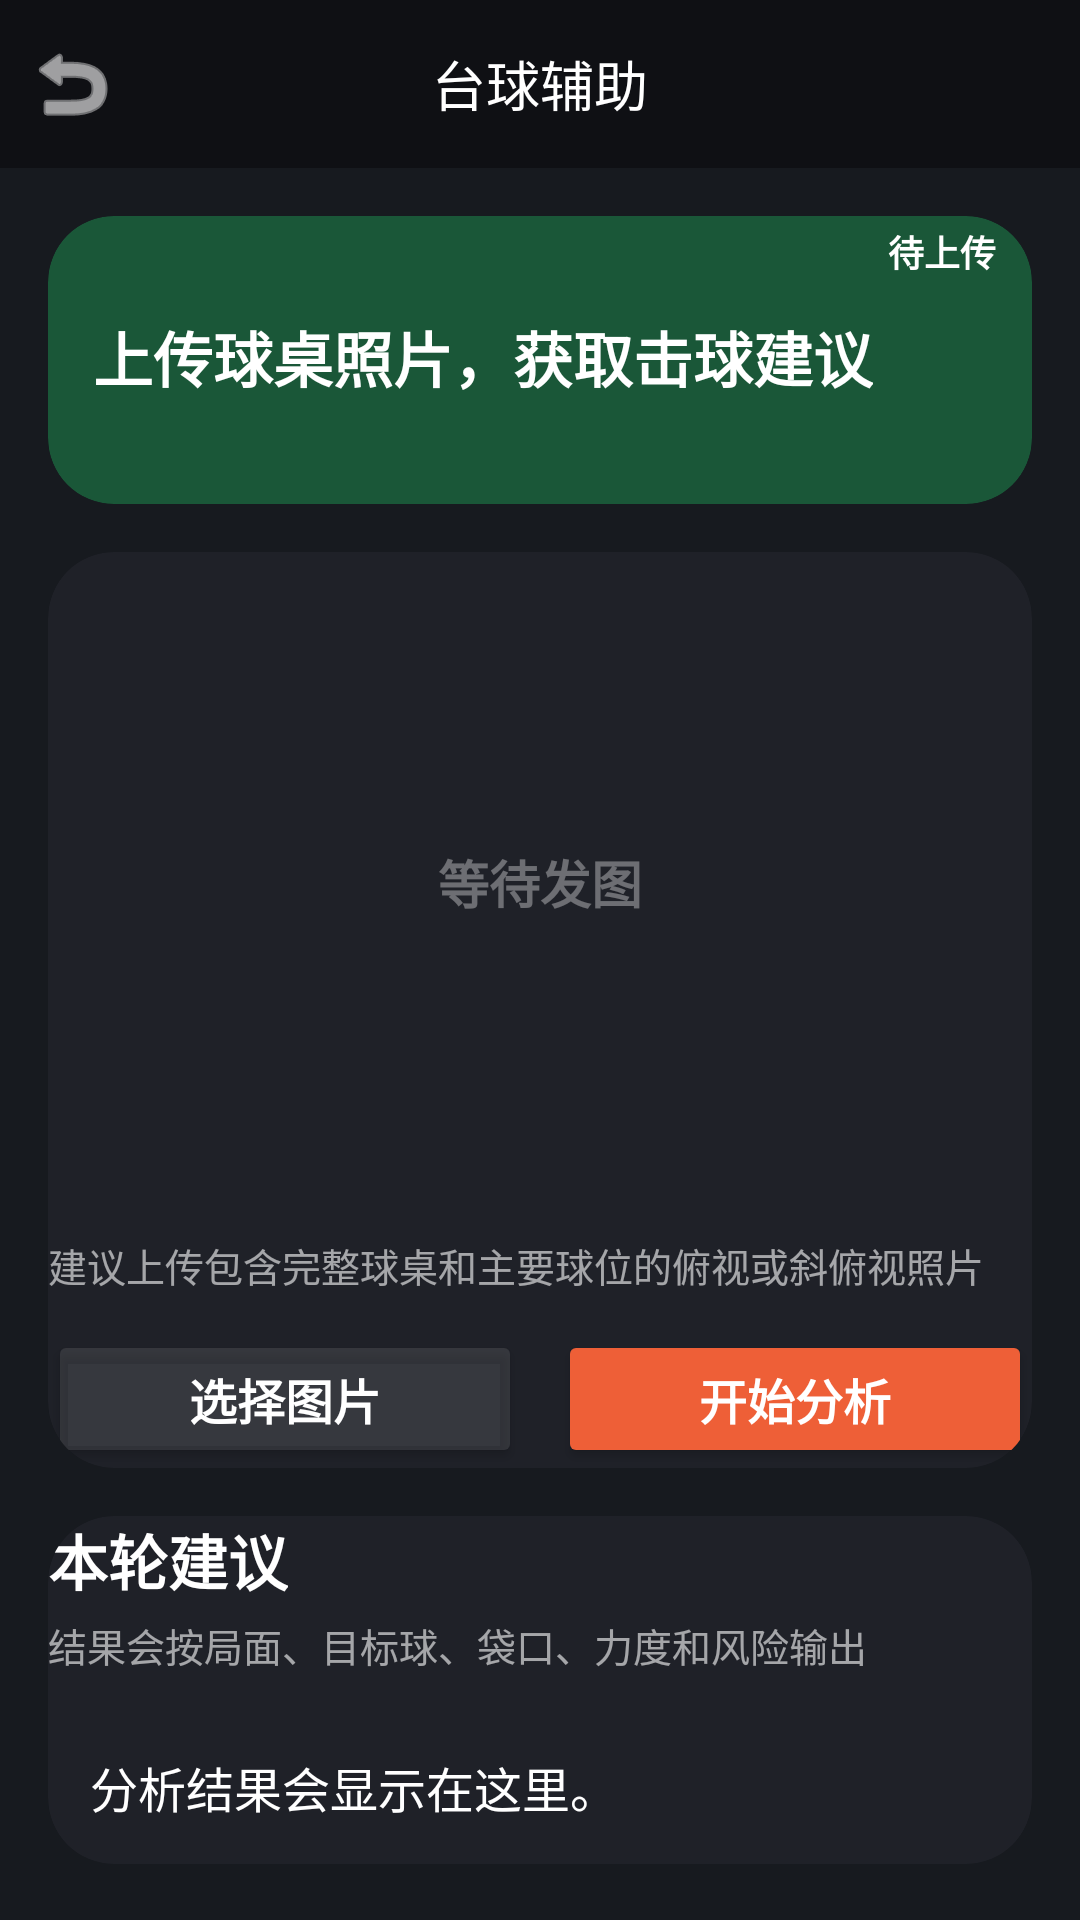

Layout XML and referenced resources for this Android screen:
<!-- AndroidManifest.xml: application theme Theme.HeyCyan -->
<!-- res/layout/activity_billiards_assist.xml -->
<?xml version="1.0" encoding="utf-8"?>
<LinearLayout xmlns:android="http://schemas.android.com/apk/res/android"
    xmlns:app="http://schemas.android.com/apk/res-auto"
    android:layout_width="match_parent"
    android:layout_height="match_parent"
    android:background="#171A1F"
    android:fitsSystemWindows="true"
    android:orientation="vertical">

    <RelativeLayout
        android:id="@+id/toolbar"
        android:layout_width="match_parent"
        android:layout_height="56dp"
        android:background="#0F1014">
        <ImageButton
            android:id="@+id/btnBack"
            android:layout_width="48dp"
            android:layout_height="48dp"
            android:layout_centerVertical="true"
            android:background="?attr/selectableItemBackgroundBorderless"
            android:padding="12dp"
            android:scaleType="center"
            android:src="@android:drawable/ic_menu_revert"
            app:tint="#FFFFFF" />
        <TextView
            android:layout_width="wrap_content"
            android:layout_height="wrap_content"
            android:layout_centerInParent="true"
            android:text="台球辅助"
            android:textColor="#FFFFFF"
            android:textSize="18sp" />
    </RelativeLayout>

    <ScrollView
        android:layout_width="match_parent"
        android:layout_height="match_parent"
        android:padding="16dp">

        <LinearLayout
            android:layout_width="match_parent"
            android:layout_height="wrap_content"
            android:orientation="vertical">

            
            <androidx.cardview.widget.CardView
                android:id="@+id/heroCard"
                android:layout_width="match_parent"
                android:layout_height="96dp"
                app:cardBackgroundColor="#1A5738"
                app:cardCornerRadius="22dp"
                app:cardElevation="0dp"
                android:padding="18dp">

                <RelativeLayout
                    android:layout_width="match_parent"
                    android:layout_height="match_parent">

                    <TextView
                        android:id="@+id/tvEyebrow"
                        android:layout_width="wrap_content"
                        android:layout_height="wrap_content"
                        android:layout_marginTop="10dp"
                        android:textColor="#C7FFFFFF"
                        android:textSize="12sp"
                        android:textStyle="bold" />

                    <TextView
                        android:id="@+id/stateBadge"
                        android:layout_width="wrap_content"
                        android:layout_height="24dp"
                        android:layout_alignParentEnd="true"
                        android:background="@drawable/ic_launcher_background"
                        android:backgroundTint="#29FFFFFF"
                        android:gravity="center"
                        android:paddingHorizontal="12dp"
                        android:text="待上传"
                        android:textColor="#FFFFFF"
                        android:textSize="12sp"
                        android:textStyle="bold" />

                    <TextView
                        android:id="@+id/tvHeroTitle"
                        android:layout_width="wrap_content"
                        android:layout_height="wrap_content"
                        android:layout_below="@id/tvEyebrow"
                        android:layout_marginTop="6dp"
                        android:text="上传球桌照片，获取击球建议"
                        android:textColor="#FFFFFF"
                        android:textSize="20sp"
                        android:textStyle="bold"
                        android:layout_marginLeft="15dp"/>
                </RelativeLayout>
            </androidx.cardview.widget.CardView>

            
            <androidx.cardview.widget.CardView
                android:id="@+id/previewCard"
                android:layout_width="match_parent"
                android:layout_height="wrap_content"
                android:layout_marginTop="16dp"
                app:cardBackgroundColor="#1F2128"
                app:cardCornerRadius="22dp"
                app:cardElevation="0dp"
                android:padding="14dp">

                <LinearLayout
                    android:layout_width="match_parent"
                    android:layout_height="wrap_content"
                    android:orientation="vertical">

                    <FrameLayout
                        android:id="@+id/imageContainer"
                        android:layout_width="match_parent"
                        android:layout_height="220dp"
                        android:background="@drawable/ic_launcher_background"
                        android:backgroundTint="#0FFFFFFF">

                        <ImageView
                            android:id="@+id/ivPreview"
                            android:layout_width="match_parent"
                            android:layout_height="match_parent"
                            android:scaleType="fitCenter" />

                        <TextView
                            android:id="@+id/tvPlaceholder"
                            android:layout_width="match_parent"
                            android:layout_height="match_parent"
                            android:gravity="center"
                            android:text="等待发图"
                            android:textColor="#59FFFFFF"
                            android:textSize="17sp"
                            android:textStyle="bold" />
                    </FrameLayout>

                    <TextView
                        android:layout_width="wrap_content"
                        android:layout_height="wrap_content"
                        android:layout_marginTop="8dp"
                        android:text="建议上传包含完整球桌和主要球位的俯视或斜俯视照片"
                        android:textColor="#99FFFFFF"
                        android:textSize="13sp" />

                    <LinearLayout
                        android:layout_width="match_parent"
                        android:layout_height="wrap_content"
                        android:layout_marginTop="12dp"
                        android:gravity="center"
                        android:orientation="horizontal">

                        <Button
                            android:id="@+id/btnPickImage"
                            android:layout_width="0dp"
                            android:layout_height="46dp"
                            android:layout_weight="1"
                            android:layout_marginEnd="6dp"
                            android:backgroundTint="#1AFFFFFF"
                            android:text="选择图片"
                            android:textColor="#FFFFFF"
                            android:textSize="16sp"
                            android:textStyle="bold"
                            app:cornerRadius="23dp" />

                        <Button
                            android:id="@+id/btnAnalyze"
                            android:layout_width="0dp"
                            android:layout_height="46dp"
                            android:layout_weight="1"
                            android:layout_marginStart="6dp"
                            android:backgroundTint="#EE5F37"
                            android:text="开始分析"
                            android:textColor="#FFFFFF"
                            android:textSize="16sp"
                            android:textStyle="bold"
                            app:cornerRadius="23dp" />
                    </LinearLayout>
                </LinearLayout>
            </androidx.cardview.widget.CardView>

            
            <androidx.cardview.widget.CardView
                android:id="@+id/resultCard"
                android:layout_width="match_parent"
                android:layout_height="wrap_content"
                android:layout_marginTop="16dp"
                android:layout_marginBottom="16dp"
                app:cardBackgroundColor="#1F2128"
                app:cardCornerRadius="22dp"
                app:cardElevation="0dp"
                android:padding="16dp">

                <LinearLayout
                    android:layout_width="match_parent"
                    android:layout_height="wrap_content"
                    android:orientation="vertical">

                    <TextView
                        android:layout_width="wrap_content"
                        android:layout_height="wrap_content"
                        android:text="本轮建议"
                        android:textColor="#FFFFFF"
                        android:textSize="20sp"
                        android:textStyle="bold" />

                    <TextView
                        android:layout_width="wrap_content"
                        android:layout_height="wrap_content"
                        android:layout_marginTop="4dp"
                        android:text="结果会按局面、目标球、袋口、力度和风险输出"
                        android:textColor="#99FFFFFF"
                        android:textSize="13sp" />

                    <TextView
                        android:id="@+id/tvResult"
                        android:layout_width="match_parent"
                        android:layout_height="wrap_content"
                        android:layout_marginTop="12dp"
                        android:background="@drawable/ic_launcher_background"
                        android:backgroundTint="#0FFFFFFF"
                        android:lineSpacingExtra="4dp"
                        android:padding="14dp"
                        android:text="分析结果会显示在这里。"
                        android:textColor="#FFFFFF"
                        android:textSize="16sp" />
                </LinearLayout>
            </androidx.cardview.widget.CardView>

        </LinearLayout>
    </ScrollView>
</LinearLayout>
<!-- resources referenced by this layout -->
<resources>
  <style name="Theme.HeyCyan" parent="Base.Theme.HeyCyan" />
  <style name="Base.Theme.HeyCyan" parent="Theme.Material3.DayNight.NoActionBar">
          
          
      </style>
</resources>
